Run: headless pygame with SDL's dummy video driver; simulated clock (each Clock.tick advances the game by its frame time, no real sleeping); random seed 0; keys injected as events and as key.get_pressed() state; no mouse input.
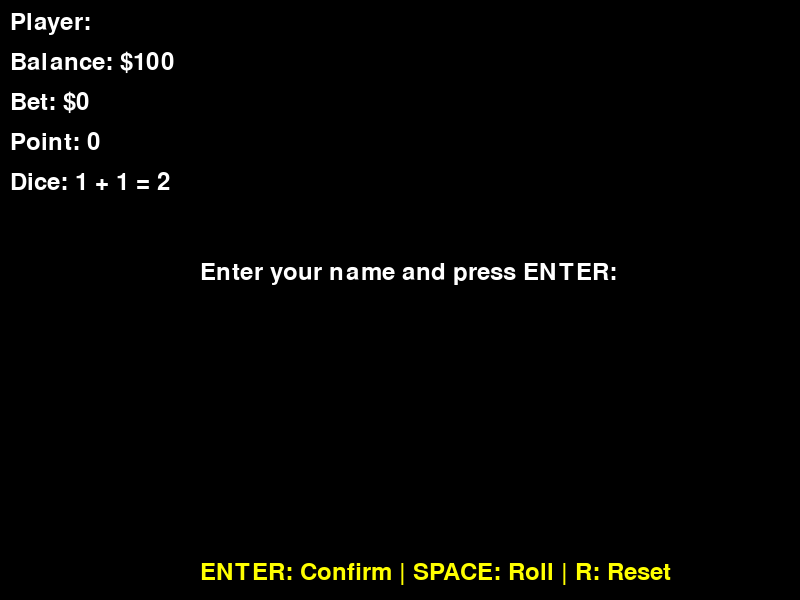
Frame 1 of 4 · flips 1–60 · no input
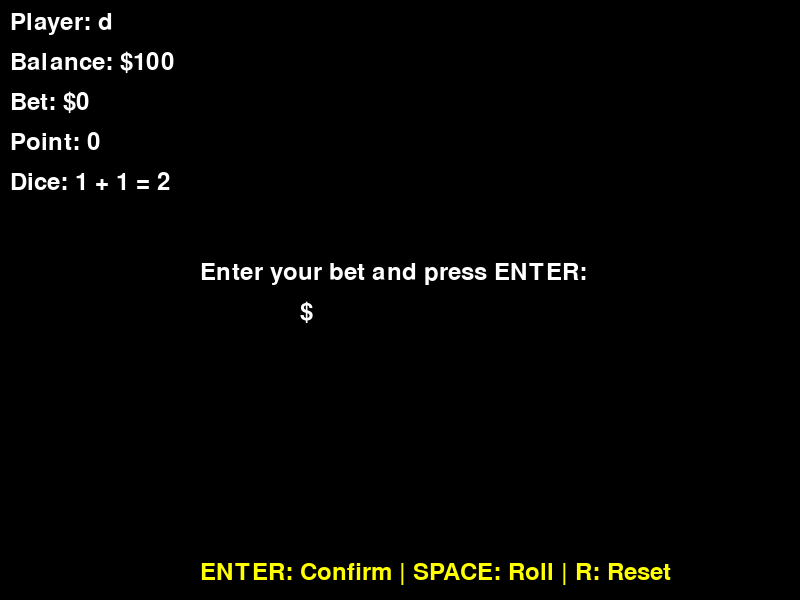
Frame 2 of 4 · flips 61–180 · tapped SPACE, RETURN · held RIGHT (→), D
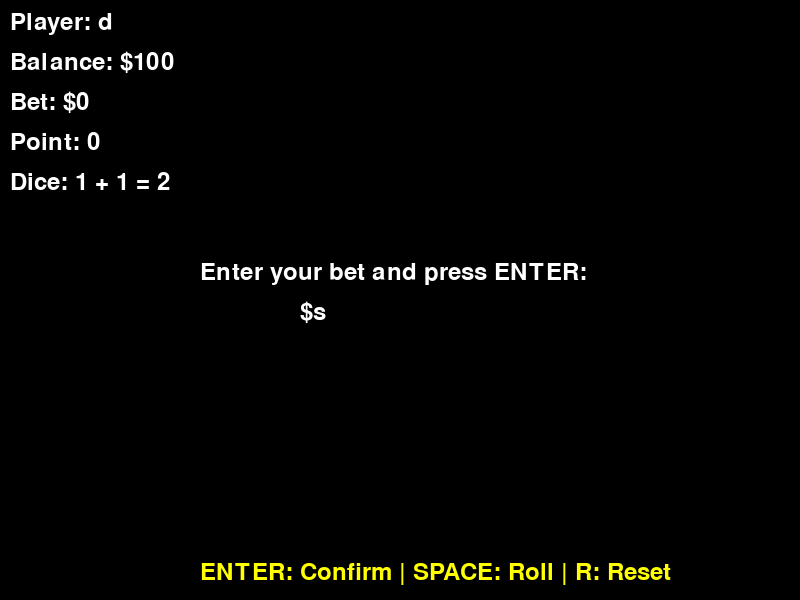
Frame 3 of 4 · flips 181–300 · held DOWN (↓), S
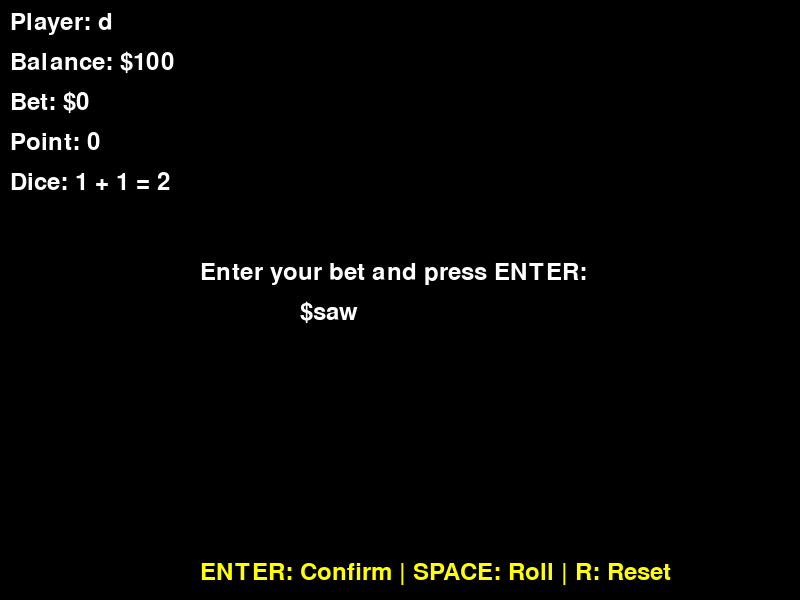
Frame 4 of 4 · flips 301–420 · held LEFT (←), A, UP (↑), W

The pygame program that drew these frames:

import pygame
import random
import time

pygame.init()

WIDTH, HEIGHT = 800, 600
screen = pygame.display.set_mode((WIDTH, HEIGHT))
pygame.display.set_caption("Craps Dice Game")

WHITE = (255, 255, 255)
BLACK = (0, 0, 0)
RED = (255, 0, 0)
GREEN = (0, 255, 0)
YELLOW = (255, 255, 0)

font = pygame.font.Font(None, 36)

class Dice:
    def __init__(self):
        self.value = 1
        self.rolling = False
        self.roll_time = 0

    def roll(self):
        self.rolling = True
        self.roll_time = time.time()

    def update(self):
        if self.rolling:
            if time.time() - self.roll_time < 1:  # Roll for 1 second
                self.value = random.randint(1, 6)
            else:
                self.rolling = False

class CrapsGame:
    def __init__(self):
        self.dice1 = Dice()
        self.dice2 = Dice()
        self.point = 0
        self.bet = 0
        self.game_state = "NAME"
        self.player_name = ""
        self.balance = 100

    def place_bet(self, amount):
        if amount <= self.balance:
            self.bet = amount
            self.balance -= amount
            self.game_state = "FIRST_ROLL"
        else:
            print("Not enough balance")

    def roll_dice(self):
        self.dice1.roll()
        self.dice2.roll()

    def update(self):
        self.dice1.update()
        self.dice2.update()

        if not self.dice1.rolling and not self.dice2.rolling and self.game_state in ["FIRST_ROLL", "POINT_ROLL"]:
            total = self.dice1.value + self.dice2.value

            if self.game_state == "FIRST_ROLL":
                if total in [7, 11]:
                    self.game_state = "WIN"
                    self.balance += self.bet * 2
                elif total in [2, 3, 12]:
                    self.game_state = "LOSE"
                else:
                    self.point = total
                    self.game_state = "POINT_ROLL"
            elif self.game_state == "POINT_ROLL":
                if total == self.point:
                    self.game_state = "WIN"
                    self.balance += self.bet * 2
                elif total == 7:
                    self.game_state = "LOSE"

    def reset(self):
        self.point = 0
        self.bet = 0
        self.game_state = "BET"
        self.dice1.value = 1
        self.dice2.value = 1

def draw_text(text, x, y, color=WHITE):
    text_surface = font.render(text, True, color)
    screen.blit(text_surface, (x, y))

game = CrapsGame()

running = True
clock = pygame.time.Clock()
input_text = ""

def handle_name_input(event):
    global input_text
    if event.key == pygame.K_RETURN and input_text:
        game.player_name = input_text
        input_text = ""
        game.game_state = "BET"
    elif event.key == pygame.K_BACKSPACE:
        input_text = input_text[:-1]
    else:
        input_text += event.unicode

def handle_bet_input(event):
    global input_text
    if event.key == pygame.K_RETURN and input_text:
        try:
            bet_amount = int(input_text)
            if bet_amount <= game.balance:
                game.place_bet(bet_amount)
                input_text = ""
            else:
                print("Bet amount exceeds balance")
        except ValueError:
            print("Invalid bet amount")
    elif event.key == pygame.K_BACKSPACE:
        input_text = input_text[:-1]
    else:
        input_text += event.unicode

def handle_roll(event):
    if event.key == pygame.K_SPACE:
        game.roll_dice()

def handle_reset(event):
    if event.key == pygame.K_r:
        game.reset()

state_handlers = {
    "NAME": handle_name_input,
    "BET": handle_bet_input,
    "FIRST_ROLL": handle_roll,
    "POINT_ROLL": handle_roll,
    "WIN": handle_reset,
    "LOSE": handle_reset
}

while running:
    for event in pygame.event.get():
        if event.type == pygame.QUIT:
            running = False
        elif event.type == pygame.KEYDOWN:
            if game.game_state in state_handlers:
                state_handlers[game.game_state](event)

    game.update()

    screen.fill(BLACK)

    draw_text(f"Player: {game.player_name}", 10, 10)
    draw_text(f"Balance: ${game.balance}", 10, 50)
    draw_text(f"Bet: ${game.bet}", 10, 90)
    draw_text(f"Point: {game.point}", 10, 130)
    draw_text(f"Dice: {game.dice1.value} + {game.dice2.value} = {game.dice1.value + game.dice2.value}", 10, 170)

    state_messages = {
        "NAME": ["Enter your name and press ENTER:", input_text],
        "BET": ["Enter your bet and press ENTER:", "$" + input_text],
        "FIRST_ROLL": ["Press SPACE to roll dice", ""],
        "POINT_ROLL": ["Press SPACE to roll dice", ""],
        "WIN": ["You Win! Press R to play again", ""],
        "LOSE": ["You Lose! Press R to play again", ""]
    }

    message, value = state_messages[game.game_state]
    draw_text(message, WIDTH // 2 - 200, HEIGHT // 2 - 40)
    draw_text(value, WIDTH // 2 - 100, HEIGHT // 2)

    if game.game_state in ["WIN", "LOSE"]:
        color = GREEN if game.game_state == "WIN" else RED
        draw_text(message, WIDTH // 2 - 180, HEIGHT // 2, color)

    instructions = "ENTER: Confirm | SPACE: Roll | R: Reset"
    draw_text(instructions, WIDTH // 2 - 200, HEIGHT - 40, YELLOW)

    pygame.display.flip()
    clock.tick(60)

pygame.quit()
